Run: headless pygame with SDL's dummy video driver; simulated clock (each Clock.tick advances the game by its frame time, no real sleeping); random seed 0; keys injected as events and as key.get_pressed() state; mouse plan: one left click at the window centre at the start of phase 2, then a move to the lower-right quarter at the start of phase 3.
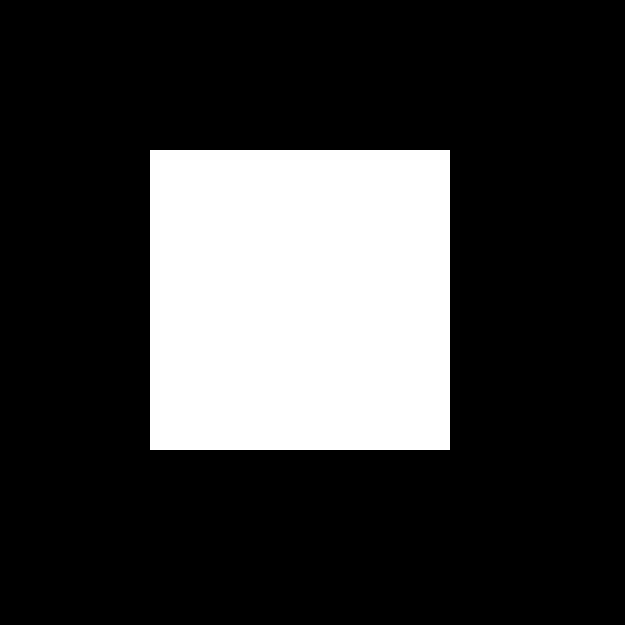
Frame 1 of 4 · flips 1–60 · no input
Frame 2 of 4 · flips 61–180 · clicked the window centre · tapped SPACE, RETURN · held RIGHT (→), D · screen unchanged from frame 1, image omitted
Frame 3 of 4 · flips 181–300 · moved the mouse to the lower-right quarter · held DOWN (↓), S · screen unchanged from frame 2, image omitted
Frame 4 of 4 · flips 301–420 · held LEFT (←), A, UP (↑), W · screen unchanged from frame 3, image omitted

The pygame program that drew these frames:

import pygame, sys

pygame.init()

screen = pygame.display.set_mode((625, 625))

def Menu():
    menu_screen = pygame.Surface((300, 300))
    
    class Button():
        def __init__(self, name, y):
            self.name = name
            self.y = y
            self.surface = pygame.Surface((150, 50))
            self.rect = self.surface.get_rect()
            self.rect.center = (170, self.y)
        def draw(self):
            font = pygame.font.SysFont("Verdana", 30)
            self.surface.blit(font.render(self.name))
            menu_screen.blit(self.surface, self.rect)
            
            
    play_button = Button("Play", 160)
    Buttons = [
        play_button,
        
    ]
            
    while True:
        menu_screen.fill((255, 255, 255))
        screen.blit(menu_screen, (150, 150))
        for event in pygame.event.get():
            if event.type == pygame.QUIT:
                pygame.quit()
                sys.exit()
            if event.type == pygame.MOUSEBUTTONDOWN:
                if play_button.rect.collidepoint(event.pos):
                    pass
        pygame.display.update()
        
Menu()
